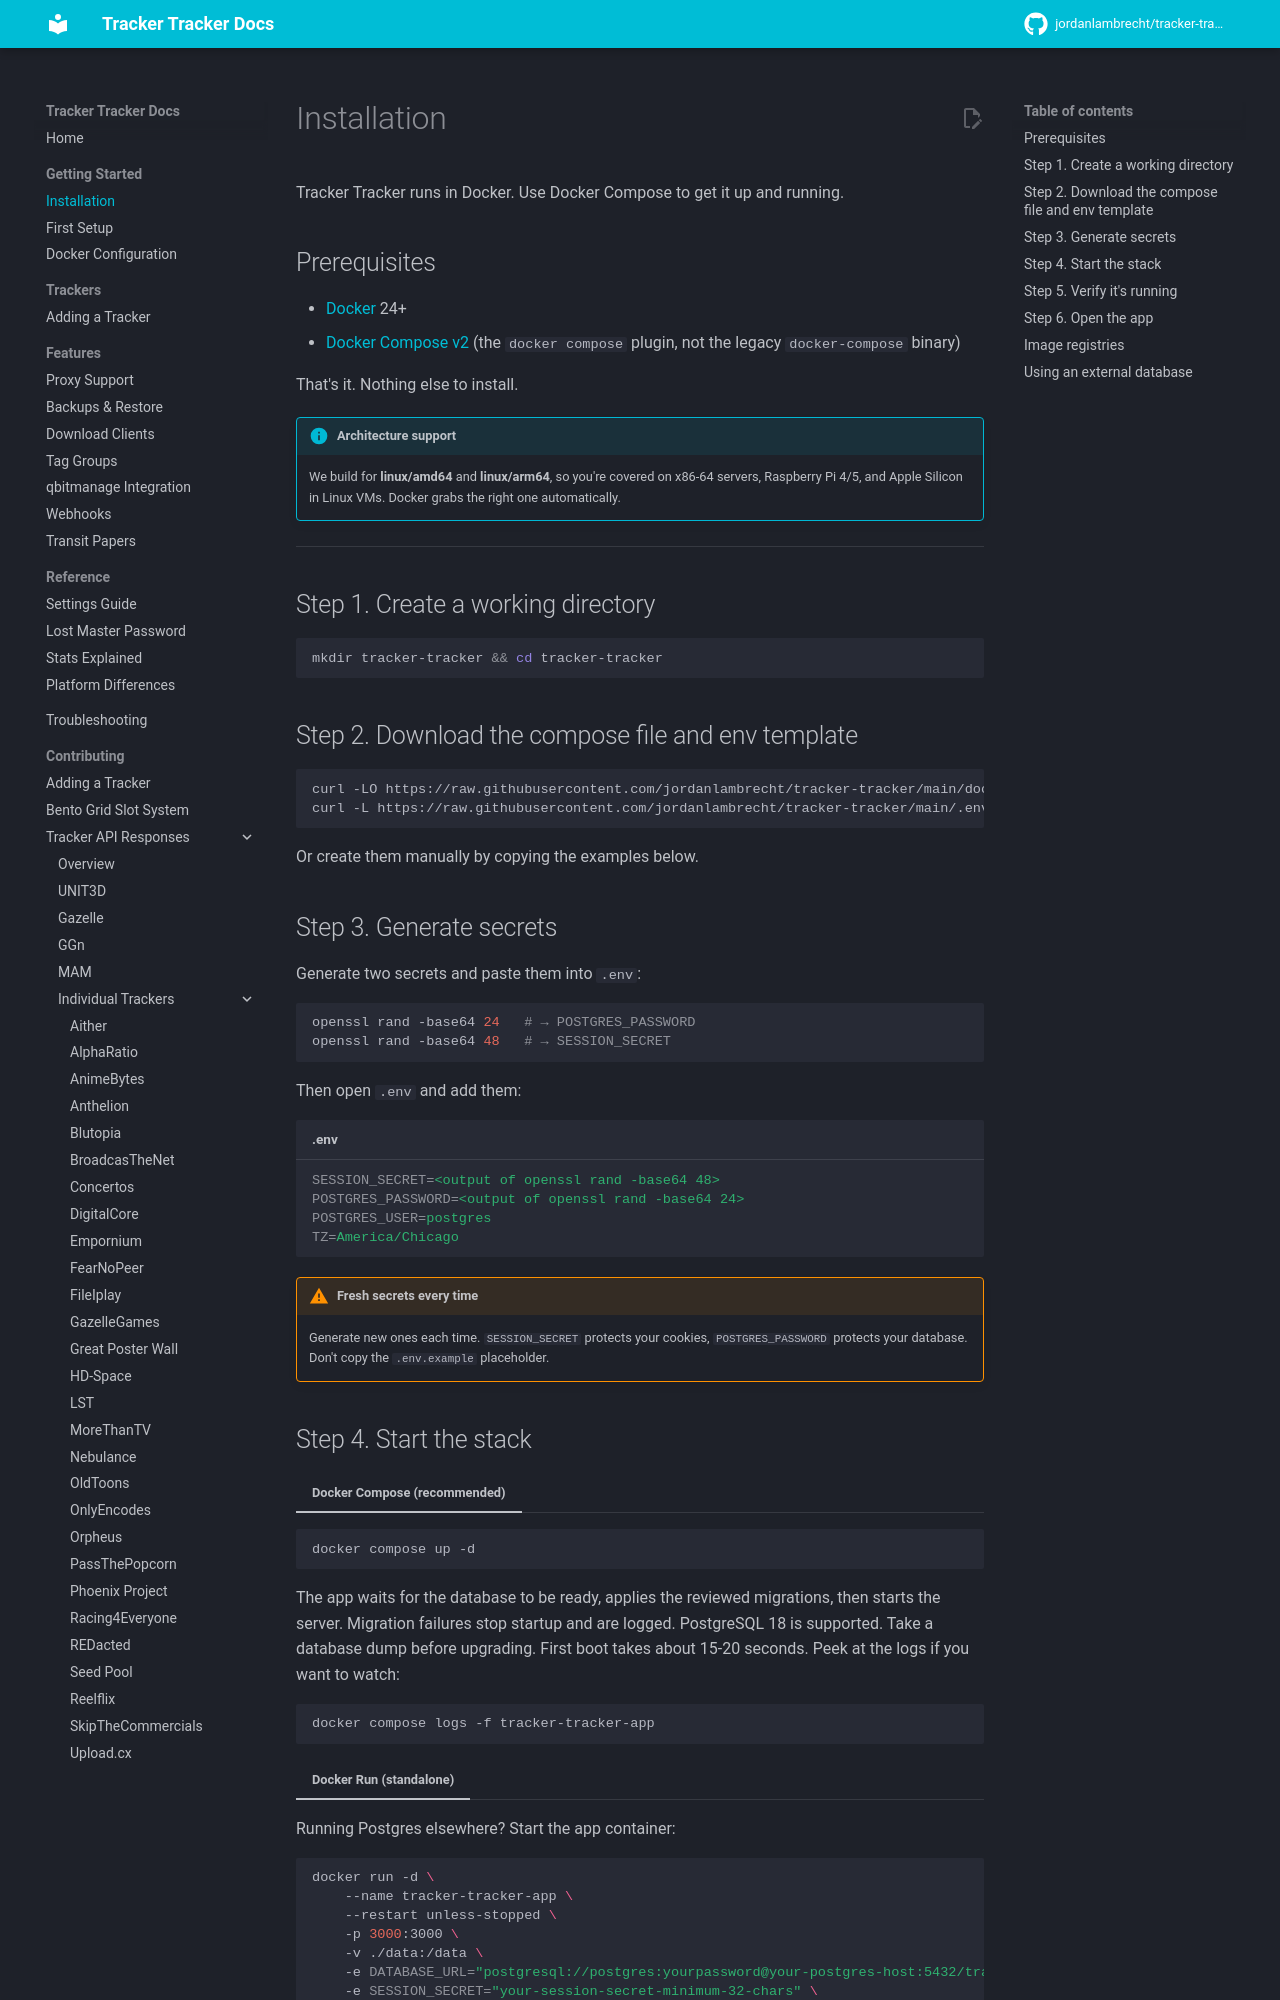

repository: rednato25/tracker-tracker · page: getting-started/installation/index.html · generator: mkdocs

---
title: Installation
description: How to install Tracker Tracker using Docker Compose or Docker Run.
---

# Installation

Tracker Tracker runs in Docker. Use Docker Compose to get it up and running.

## Prerequisites

- [Docker](https://docs.docker.com/get-docker/) 24+
- [Docker Compose v2](https://docs.docker.com/compose/install/) (the `docker compose` plugin, not the legacy `docker-compose` binary)

That's it. Nothing else to install.

!!! info "Architecture support"
    We build for **linux/amd64** and **linux/arm64**, so you're covered on x86-64 servers, Raspberry Pi 4/5, and Apple Silicon in Linux VMs. Docker grabs the right one automatically.

---

## Step 1. Create a working directory

```bash
mkdir tracker-tracker && cd tracker-tracker
```

## Step 2. Download the compose file and env template

```bash
curl -LO https://raw.githubusercontent.com/jordanlambrecht/tracker-tracker/main/docker-compose.yml
curl -L https://raw.githubusercontent.com/jordanlambrecht/tracker-tracker/main/.env.example -o .env
```

Or create them manually by copying the examples below.

## Step 3. Generate secrets

Generate two secrets and paste them into `.env`:

```bash
openssl rand -base64 24   # → POSTGRES_PASSWORD
openssl rand -base64 48   # → SESSION_SECRET
```

Then open `.env` and add them:

```ini title=".env"
SESSION_SECRET=<output of openssl rand -base64 48>
POSTGRES_PASSWORD=<output of openssl rand -base64 24>
POSTGRES_USER=postgres
TZ=America/Chicago
```

!!! warning "Fresh secrets every time"
    Generate new ones each time. `SESSION_SECRET` protects your cookies, `POSTGRES_PASSWORD` protects your database. Don't copy the `.env.example` placeholder.
